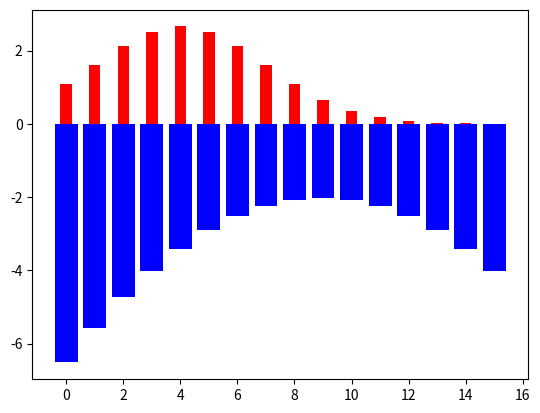

Here is the Python script that generated this plot:
# make discrete distribution from 0 to 10
# and plot the distribution

import numpy as np
import matplotlib.pyplot as plt

mean_1 = 4
std_1 = 3
mean_2 = 9
std_2 = 3

# set y limit to 0.2
# plt.ylim(0, 0.2)

# make discrete distribution
x = np.arange(0, 16)
y_1 = np.exp(-((x - mean_1) ** 2) / (2 * std_1**2)) / (std_1 * np.sqrt(2 * np.pi))
y_2 = np.exp(-((x - mean_2) ** 2) / (2 * std_2**2)) / (std_2 * np.sqrt(2 * np.pi))

# print expected values
print("Expected value of distribution 1: ", np.sum(x * y_1))
print("Expected value of distribution 2: ", np.sum(x * y_2))

# compute Kullback-Leibler divergence between the two distributions
kl_div = np.sum(y_1 * np.log(y_1 / y_2))
print("Kullback-Leibler divergence between the two distributions: ", kl_div)

# for every valule of x, compute surprise for distribution 1 and 2
surprise_1 = np.log(y_1)
surprise_2 = np.log(y_2)

# plot the two distributions together, the first in blue and the second in red as a bar chart
plt.bar(x, surprise_2, color="blue")
plt.bar(x, y_1 * 20, color="red", width=0.4)
plt.show()
